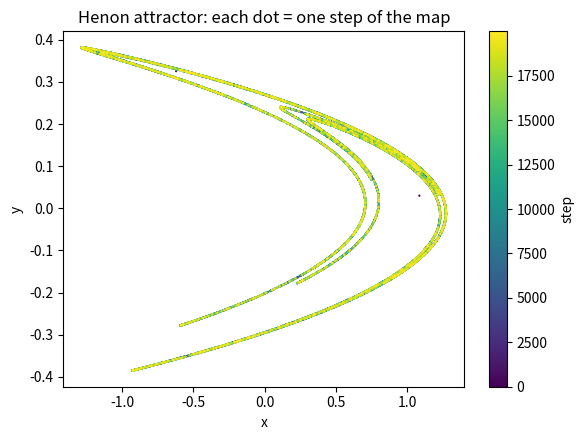

The script that saved this image:
"""Henon attractor: a 2D map, one dot per step, colored by step (same style as the paper's Fig. 2)."""
import numpy as np
import matplotlib
matplotlib.use("Agg")
import matplotlib.pyplot as plt

a, b = 1.4, 0.3
n = 20000
x, y = 0.1, 0.1
pts = np.empty((n, 2))
for i in range(n):
    x, y = 1 - a * x * x + y, b * x      # one "training step"
    pts[i] = (x, y)

fig, ax = plt.subplots(figsize=(6, 4.5))
sc = ax.scatter(pts[:, 0], pts[:, 1], c=np.arange(n), s=0.4, cmap="viridis")
fig.colorbar(sc, label="step")
ax.set_xlabel("x"); ax.set_ylabel("y")
ax.set_title("Henon attractor: each dot = one step of the map")
plt.tight_layout(); plt.savefig("henon_demo.png", dpi=150)
print("saved")
